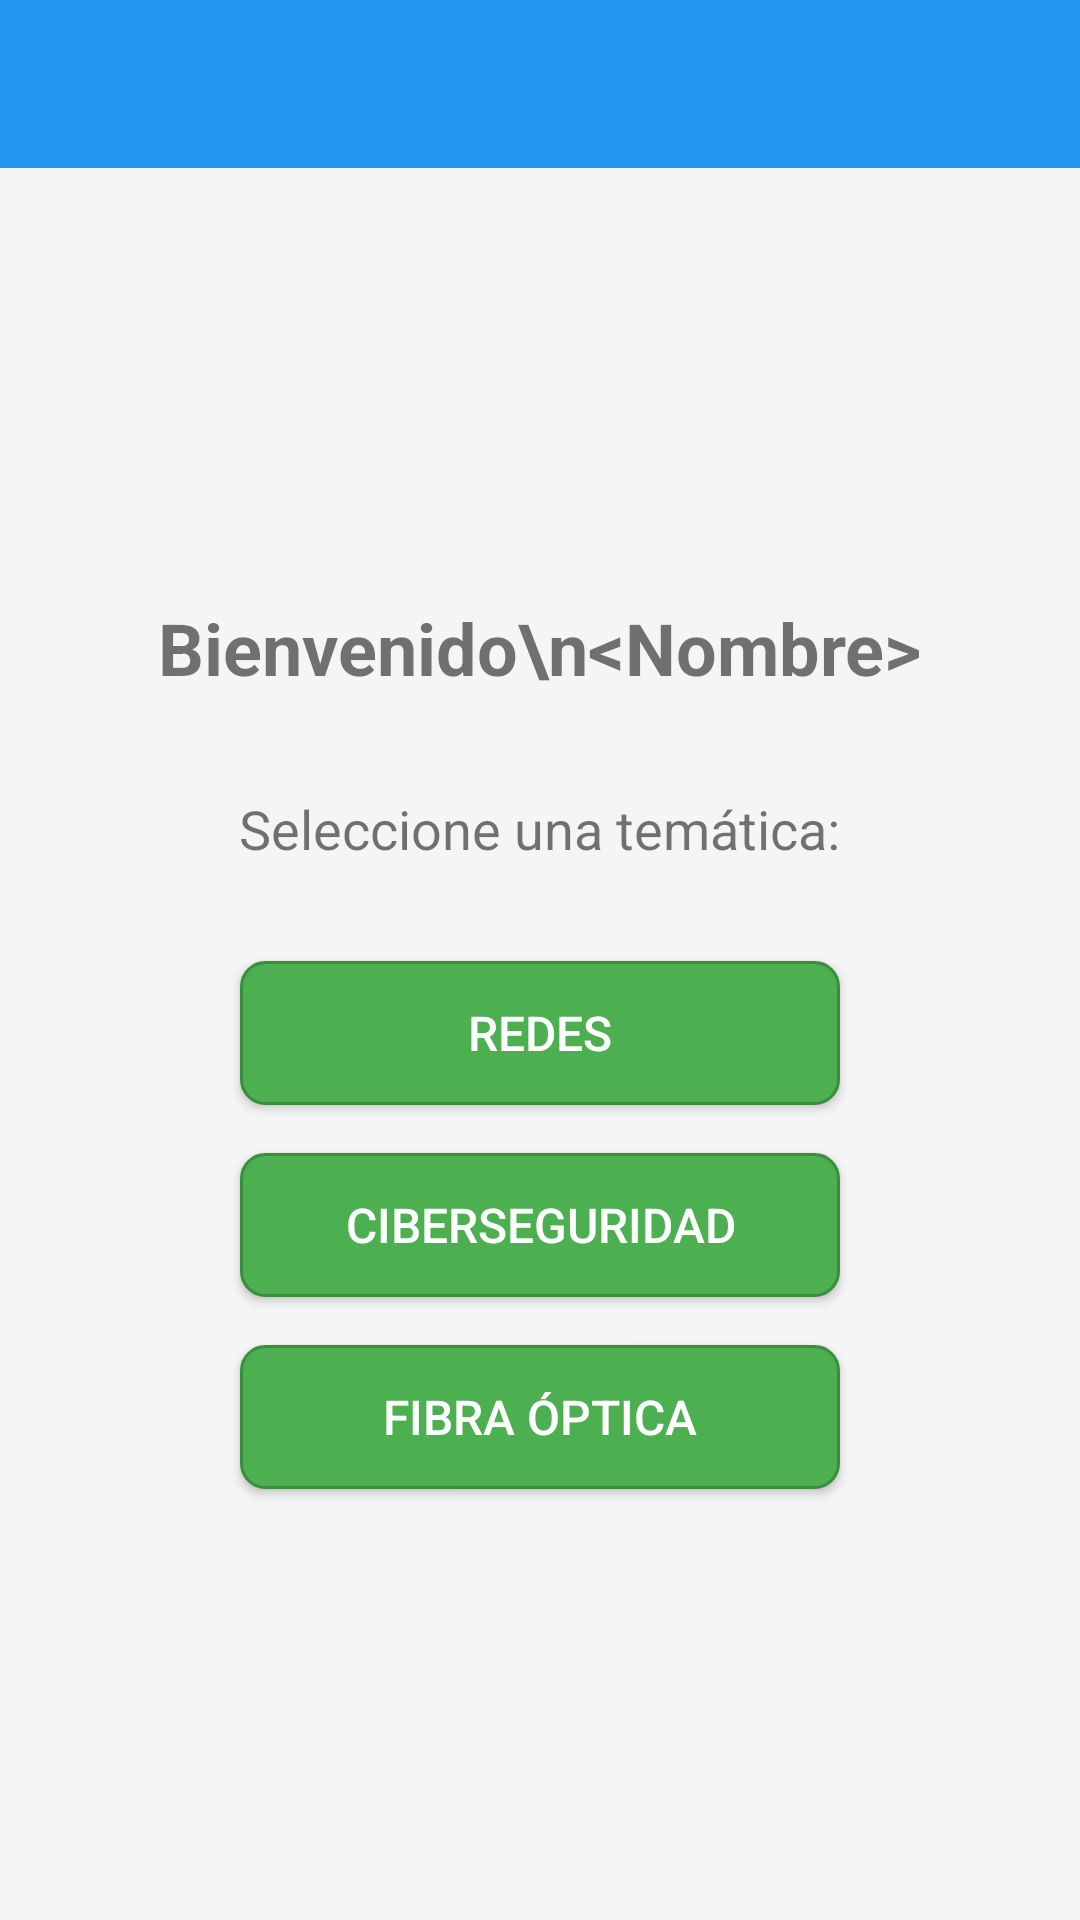

This screen was rendered from an Android layout file. Write that file and the resources it references.
<!-- AndroidManifest.xml: application theme AppTheme -->
<!-- res/layout/activity_seleccion_tematica.xml -->
<?xml version="1.0" encoding="utf-8"?>
<LinearLayout xmlns:android="http://schemas.android.com/apk/res/android"
    android:layout_width="match_parent"
    android:layout_height="match_parent"
    android:orientation="vertical"
    android:background="@color/background_color">

    <androidx.appcompat.widget.Toolbar
        android:id="@+id/toolbar"
        android:layout_width="match_parent"
        android:layout_height="?attr/actionBarSize"
        android:background="@color/primary_color"
        android:theme="@style/ThemeOverlay.AppCompat.Dark.ActionBar" />

    <LinearLayout
        android:layout_width="match_parent"
        android:layout_height="match_parent"
        android:orientation="vertical"
        android:gravity="center"
        android:padding="32dp">

        <TextView
            android:id="@+id/textViewBienvenida"
            android:layout_width="wrap_content"
            android:layout_height="wrap_content"
            android:text="Bienvenido\n&lt;Nombre&gt;"
            android:textSize="24sp"
            android:textStyle="bold"
            android:gravity="center"
            android:layout_marginBottom="32dp" />

        <TextView
            android:layout_width="wrap_content"
            android:layout_height="wrap_content"
            android:text="Seleccione una temática:"
            android:textSize="18sp"
            android:layout_marginBottom="32dp" />

        <Button
            android:id="@+id/buttonRedes"
            android:layout_width="200dp"
            android:layout_height="wrap_content"
            android:text="Redes"
            android:layout_marginBottom="16dp"
            android:background="@drawable/button_background"
            android:textColor="@android:color/white"
            android:textSize="16sp" />

        <Button
            android:id="@+id/buttonCiberseguridad"
            android:layout_width="200dp"
            android:layout_height="wrap_content"
            android:text="Ciberseguridad"
            android:layout_marginBottom="16dp"
            android:background="@drawable/button_background"
            android:textColor="@android:color/white"
            android:textSize="16sp" />

        <Button
            android:id="@+id/buttonFibraOptica"
            android:layout_width="200dp"
            android:layout_height="wrap_content"
            android:text="Fibra Óptica"
            android:background="@drawable/button_background"
            android:textColor="@android:color/white"
            android:textSize="16sp" />

    </LinearLayout>
</LinearLayout>
<!-- resources referenced by this layout -->
<resources>
  <color name="background_color">#F5F5F5</color>
  <color name="primary_color">#2196F3</color>
  <!-- drawable button_background (drawable) -->
  <?xml version="1.0" encoding="utf-8"?>
  <shape xmlns:android="http://schemas.android.com/apk/res/android">
      <solid android:color="@color/button_color" />
      <corners android:radius="8dp" />
      <stroke android:width="1dp" android:color="#388E3C" />
  </shape>
  <style name="AppTheme" parent="Theme.AppCompat.Light.NoActionBar">
          <item name="colorPrimary">@color/primary_color</item>
          <item name="colorPrimaryDark">#1976D2</item>
          <item name="colorAccent">@color/accent_color</item>
      </style>
  <color name="button_color">#4CAF50</color>
  <color name="accent_color">#FF9800</color>
</resources>
